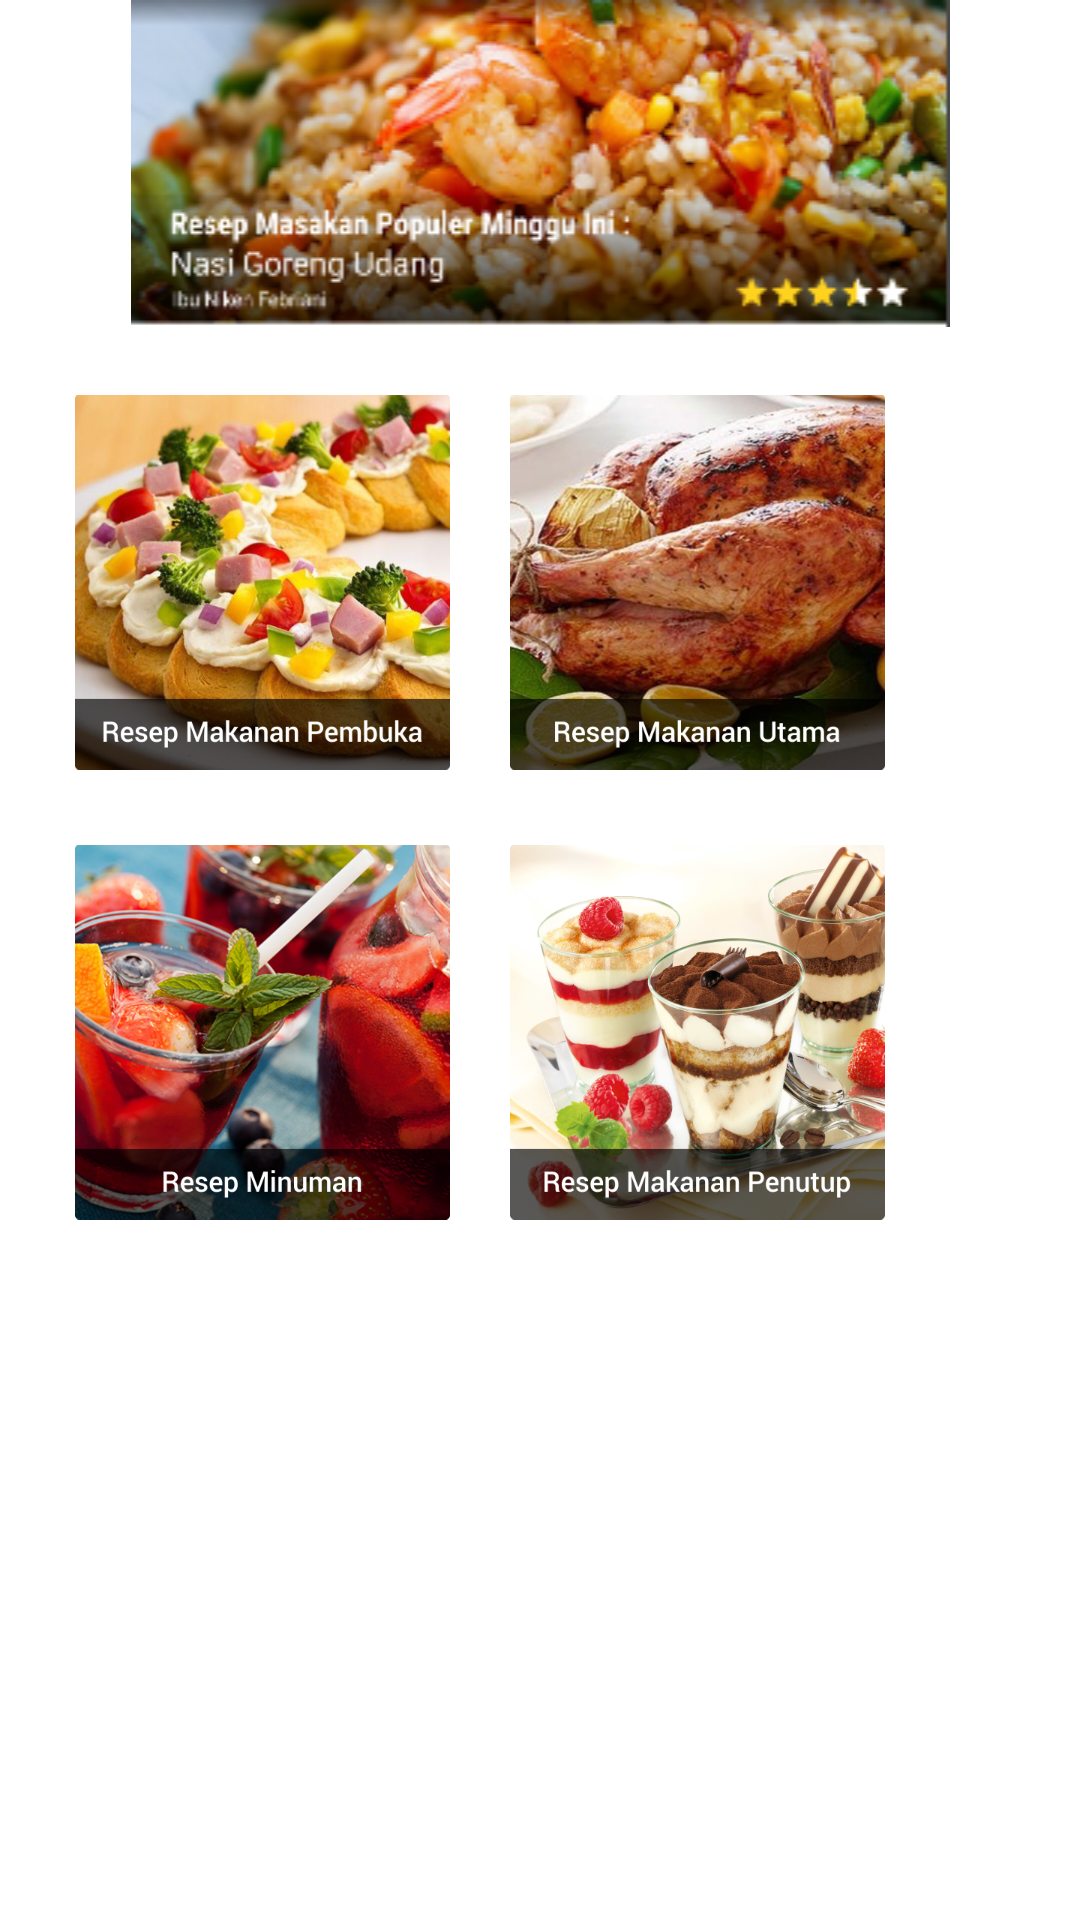

Reconstruct the res/layout file that produces this screen, plus the resources it refers to.
<!-- AndroidManifest.xml: application theme AppTheme -->
<!-- res/layout/content_drawer.xml -->
<?xml version="1.0" encoding="utf-8"?>
<LinearLayout xmlns:android="http://schemas.android.com/apk/res/android"
    xmlns:app="http://schemas.android.com/apk/res-auto"
    xmlns:tools="http://schemas.android.com/tools"
    android:layout_width="match_parent"
    android:layout_height="match_parent"
    app:layout_behavior="@string/appbar_scrolling_view_behavior"
    tools:context="stonefruit.bukadapoer.Drawer"
    tools:showIn="@layout/app_bar_drawer"
    android:background="#FFFFFF"
    android:orientation="vertical">

    <ImageView
        android:layout_width="match_parent"
        android:layout_height="wrap_content"
        android:src="@drawable/header"
        />
    <GridLayout
        android:layout_width="match_parent"
        android:layout_height="wrap_content"
        android:columnCount="2"
        android:rowCount="2"
        android:orientation="horizontal"
        android:layout_marginLeft="25dp"
        android:layout_marginRight="25dp"
        android:layout_marginTop="10dp">
        <ImageView
            android:src="@drawable/makanan_pembuka"
            android:layout_width="125dp"
            android:layout_height="150dp"
            android:layout_marginRight="20dp"
            />

        <ImageView
            android:src="@drawable/makanan_utama"
            android:layout_width="125dp"
            android:layout_height="150dp"
            />

        <ImageView
            android:src="@drawable/minuman"
            android:layout_width="125dp"
            android:layout_height="150dp"
            android:layout_marginRight="20dp"
            />

        <ImageView
            android:src="@drawable/makanan_penutup"
            android:layout_width="125dp"
            android:layout_height="150dp"
            />
    </GridLayout>

</LinearLayout>
<!-- res/layout/app_bar_drawer.xml (included above) -->
<?xml version="1.0" encoding="utf-8"?>
<android.support.design.widget.CoordinatorLayout xmlns:android="http://schemas.android.com/apk/res/android"
    xmlns:app="http://schemas.android.com/apk/res-auto"
    xmlns:tools="http://schemas.android.com/tools"
    android:layout_width="match_parent"
    android:layout_height="match_parent"
    android:fitsSystemWindows="true"
    tools:context="stonefruit.bukadapoer.Drawer">

    <android.support.design.widget.AppBarLayout
        android:layout_width="match_parent"
        android:layout_height="wrap_content"
        android:theme="@style/AppTheme.AppBarOverlay">

        <android.support.v7.widget.Toolbar
            android:id="@+id/toolbar"
            android:layout_width="match_parent"
            android:layout_height="?attr/actionBarSize"
            android:background="?attr/colorPrimary"
            app:popupTheme="@style/AppTheme.PopupOverlay" />

    </android.support.design.widget.AppBarLayout>

    <include layout="@layout/content_drawer" />



</android.support.design.widget.CoordinatorLayout>
<!-- resources referenced by this layout -->
<resources>
  <!-- drawable header: png bitmap (drawable, 94185 bytes) -->
  <!-- drawable makanan_pembuka: png bitmap (drawable, 425876 bytes) -->
  <!-- drawable makanan_penutup: png bitmap (drawable, 431918 bytes) -->
  <!-- drawable makanan_utama: png bitmap (drawable, 422161 bytes) -->
  <!-- drawable minuman: png bitmap (drawable, 476833 bytes) -->
  <style name="AppTheme.AppBarOverlay" parent="ThemeOverlay.AppCompat.Dark.ActionBar" />
  <style name="AppTheme.PopupOverlay" parent="ThemeOverlay.AppCompat.Light" />
  <style name="AppTheme" parent="Theme.AppCompat.NoActionBar">
          
          <item name="colorPrimary">@color/DeepCrimson</item>
          <item name="colorPrimaryDark">@color/colorPrimaryDark</item>
          <item name="colorAccent">@color/colorAccent</item>
      </style>
  <color name="DeepCrimson">#A30046</color>
  <color name="colorPrimaryDark">#303F9F</color>
  <color name="colorAccent">#FFFFFF</color>
</resources>
